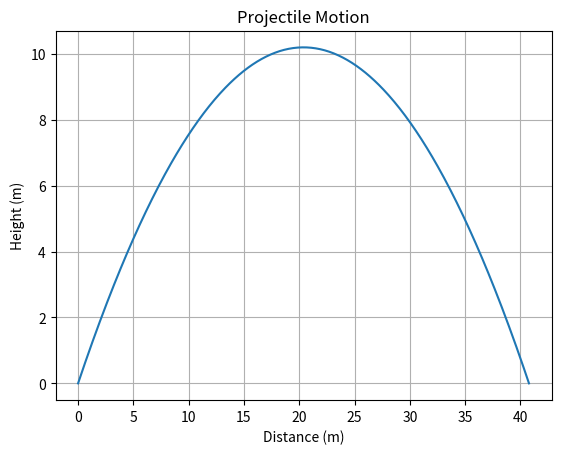

This chart was generated by the following Python code:
import numpy as np
import matplotlib.pyplot as plt

# Constants
g = 9.81  # Acceleration due to gravity (m/s^2)
theta = 45  # Launch angle (degrees)
v0 = 20  # Initial velocity (m/s)

# Initial velocities in x and y directions
v0x = v0 * np.cos(np.radians(theta))
v0y = v0 * np.sin(np.radians(theta))

# Time of flight and time array
T = 2 * v0y / g  # Total time of flight
t = np.linspace(0, T, num=500)  # Time array

# Positions in x and y directions
x = v0x * t
y = v0y * t - 0.5 * g * t**2

# Plot the trajectory
plt.plot(x, y)
plt.title("Projectile Motion")
plt.xlabel("Distance (m)")
plt.ylabel("Height (m)")
plt.grid(True)
plt.show()